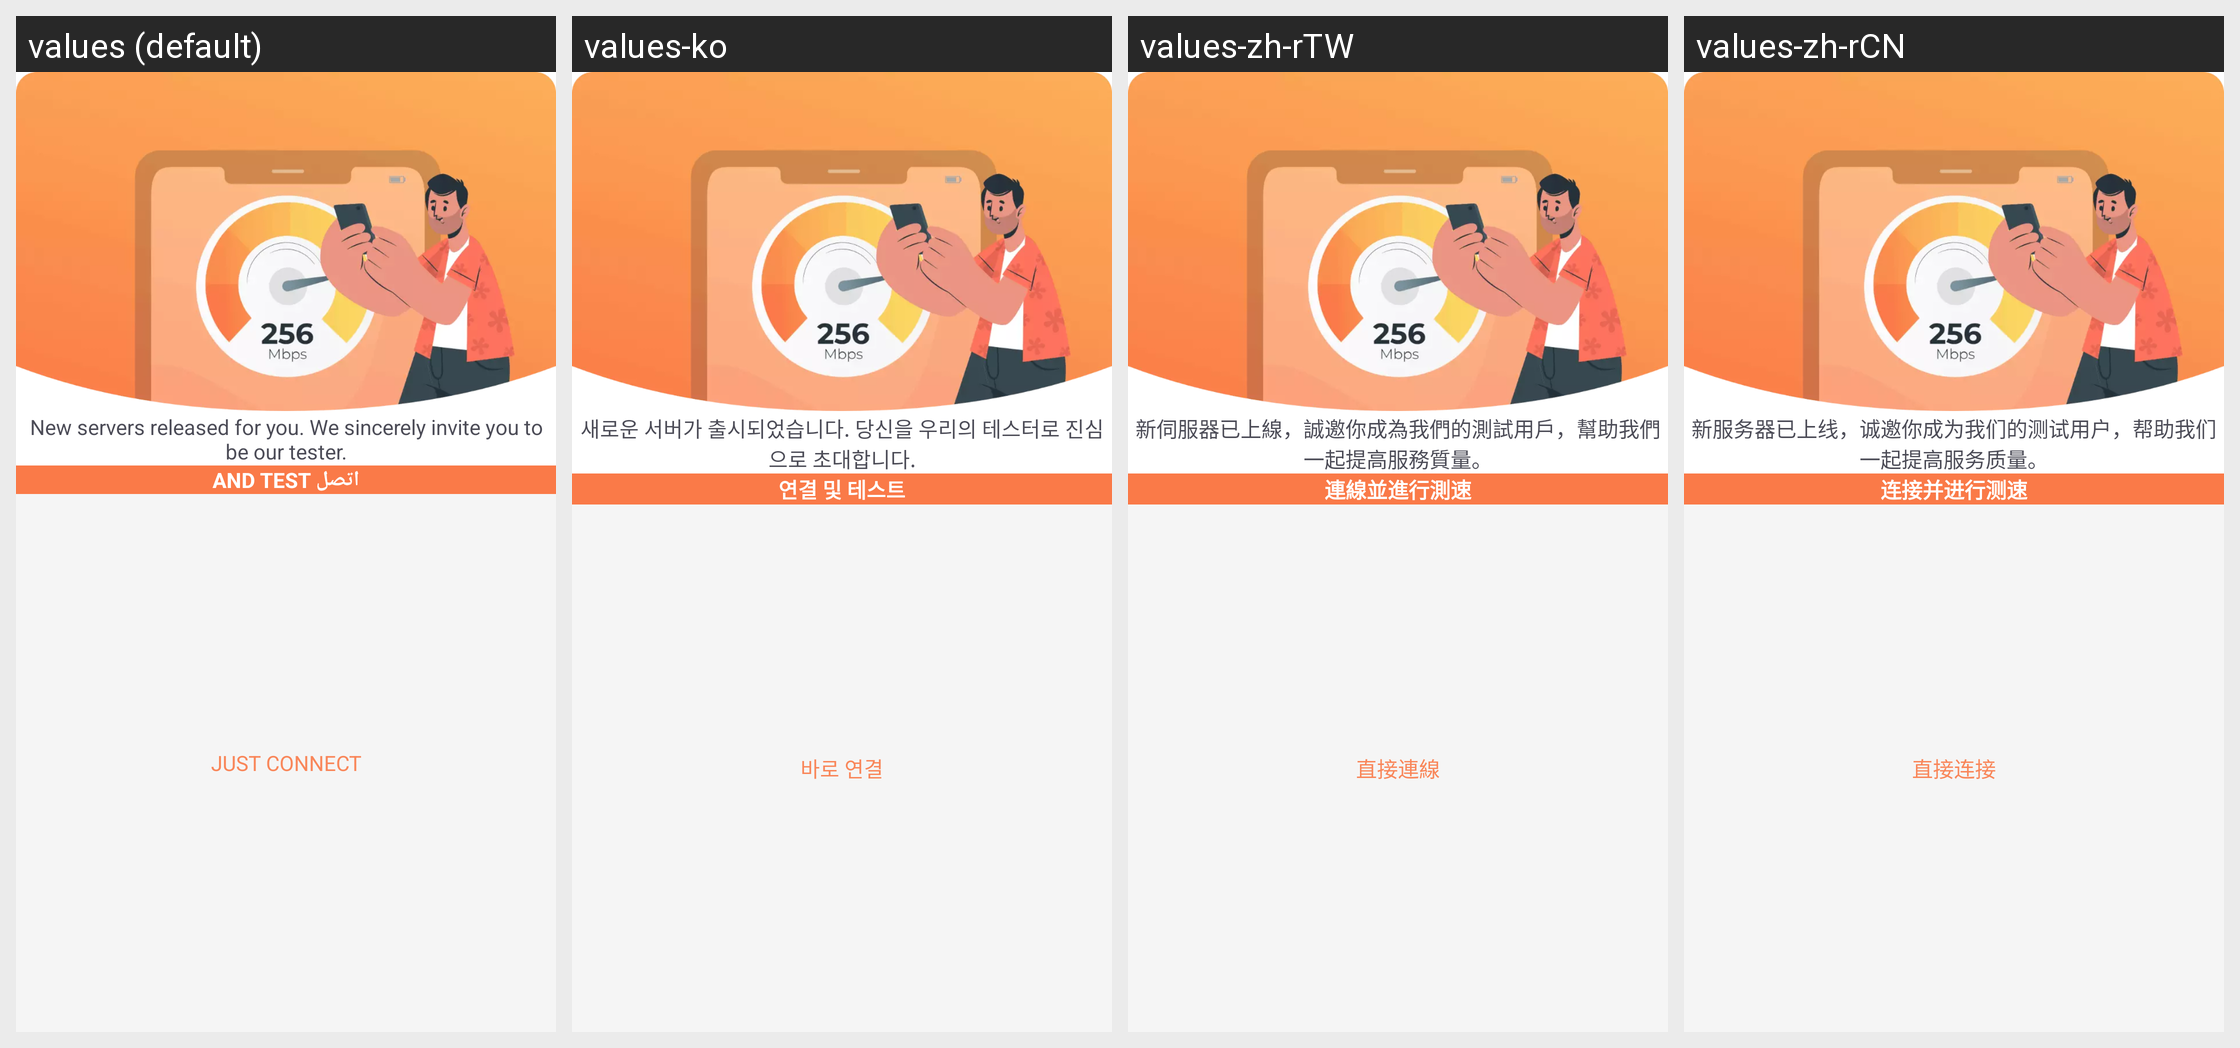

Strings drawn on this Android screen and how each of the app's shown locales translates them:
Android screen res/layout/dialog_st_connect.xml rendered under 4 locales, left to right: values (default), values-ko, values-zh-rTW, values-zh-rCN. Device: Nexus 5 (rendered at 1080×1920; each locale shown at half size, 540×960, under a caption strip naming it); theme AppTheme.
Other locales in the repository, not shown: values-ar, values-bn, values-de, values-en, values-es, values-fa, values-fr, values-hi, values-in, values-it, values-ja, values-ms, values-my, values-nl, values-pa, values-pl, values-pt, values-ru, values-th, values-tr, values-uk, values-ur, values-vi.
Strings drawn on this screen, with the default value and each locale's value (text and hints the layout hard-codes, and strings that could not be matched under every locale, appear in the picture but are not listed):

speed_connect_msg
  values: New servers released for you. We sincerely invite you to be our tester.
  values-ko: 새로운 서버가 출시되었습니다. 당신을 우리의 테스터로 진심으로 초대합니다.
  values-zh-rTW: 新伺服器已上線，誠邀你成為我們的測試用戶，幫助我們一起提高服務質量。
  values-zh-rCN: 新服务器已上线，诚邀你成为我们的测试用户，帮助我们一起提高服务质量。

speed_connect_test
  values: اتصل and test
  values-ko: 연결 및 테스트
  values-zh-rTW: 連線並進行測速
  values-zh-rCN: 连接并进行测速

speed_connect_only
  values: Just connect
  values-ko: 바로 연결
  values-zh-rTW: 直接連線
  values-zh-rCN: 直接连接
